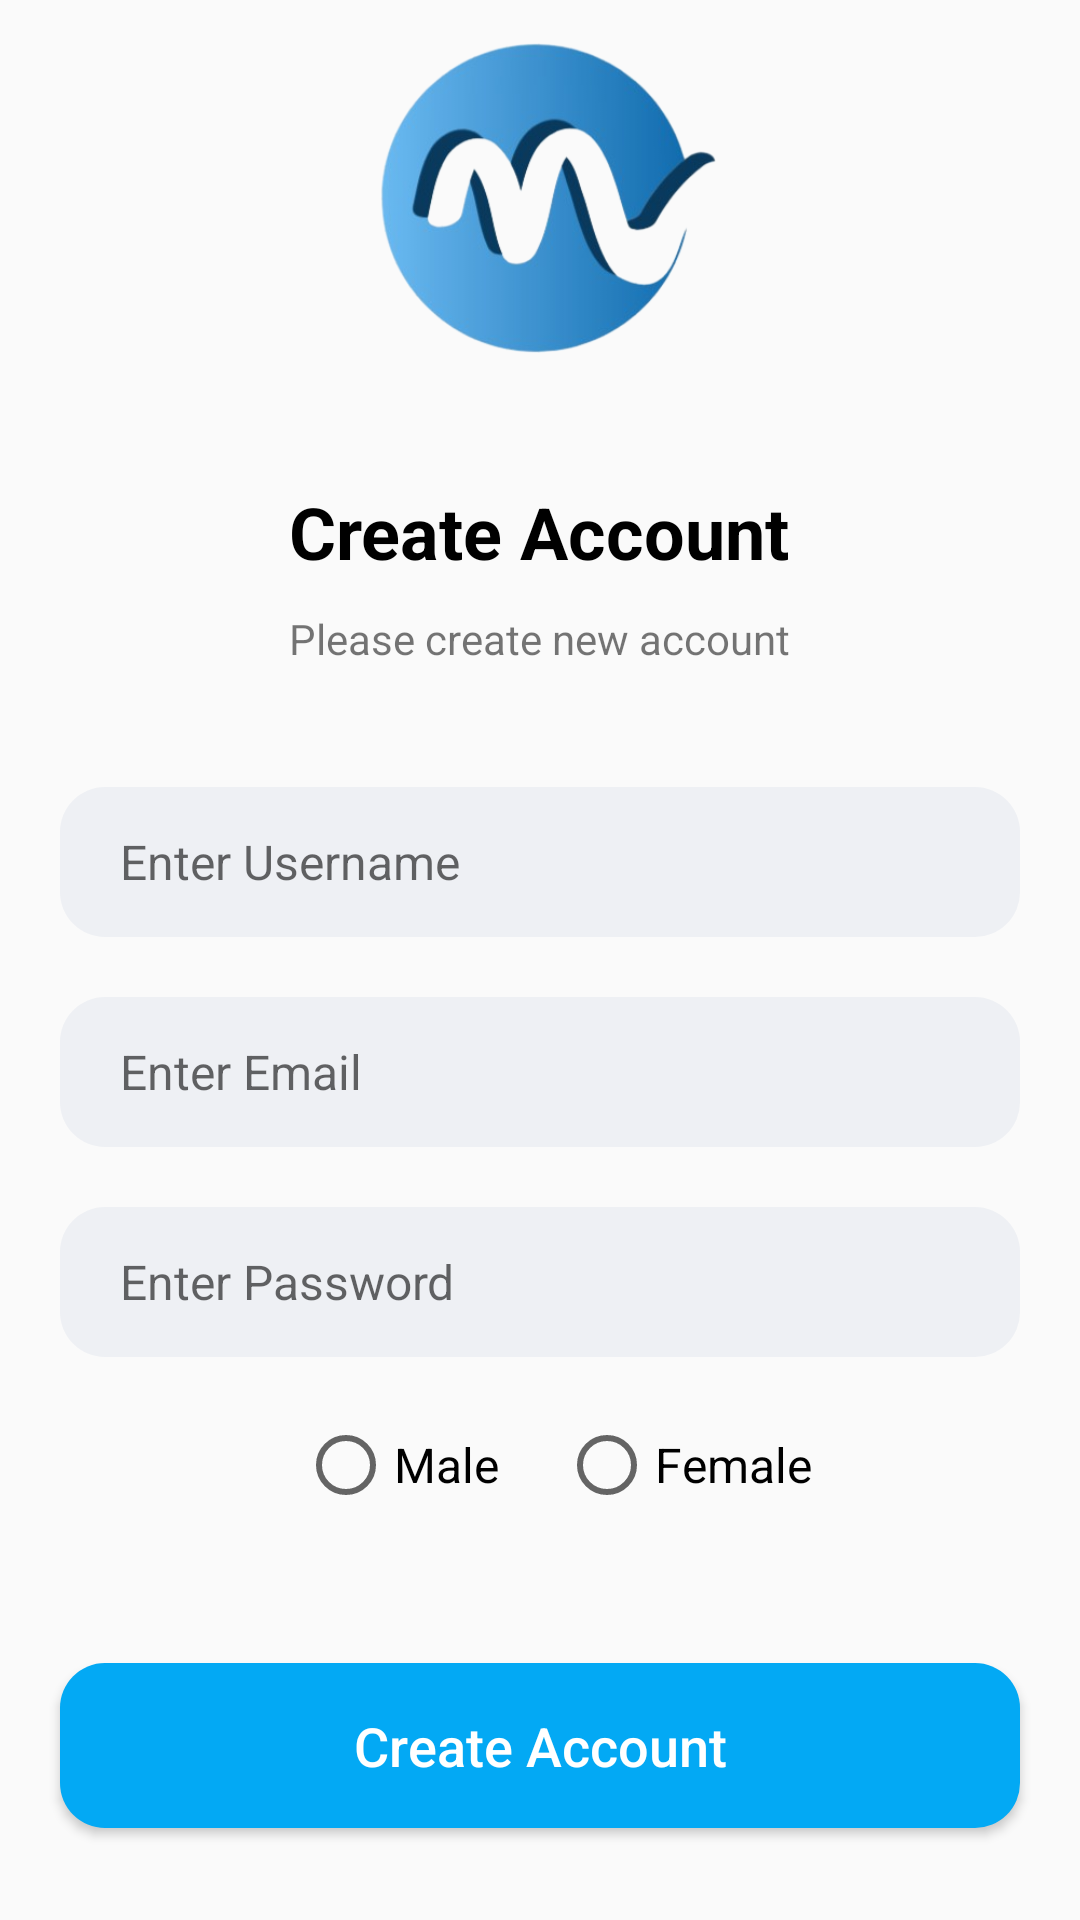

Write the Android layout XML for this screen, with the resource values it uses.
<!-- AndroidManifest.xml: application theme AppTheme -->
<!-- res/layout/activity_register.xml -->
<LinearLayout xmlns:android="http://schemas.android.com/apk/res/android"
    xmlns:app="http://schemas.android.com/apk/res-auto"
    xmlns:tools="http://schemas.android.com/tools"
    android:id="@+id/main"
    android:layout_width="match_parent"
    android:layout_height="match_parent"
    android:orientation="vertical"
    android:gravity="center"
    tools:context=".RegisterActivity">

    
    <ImageView
        android:layout_width="wrap_content"
        android:layout_height="150dp"
        android:layout_gravity="center"
        android:layout_marginBottom="20dp"
        android:src="@drawable/ic_logo" />

    
    <TextView
        android:layout_width="wrap_content"
        android:layout_height="wrap_content"
        android:layout_gravity="center"
        android:text="Create Account"
        android:textSize="24sp"
        android:textStyle="bold"
        android:textColor="#000000"
        android:layout_marginBottom="10dp" />
    <TextView
        android:layout_width="wrap_content"
        android:layout_height="wrap_content"
        android:layout_gravity="center"
        android:text="Please create new account"
        android:layout_marginBottom="20dp" />

    
    <EditText
        android:id="@+id/usernameET"
        android:layout_width="match_parent"
        android:layout_height="50dp"
        android:layout_marginTop="20dp"
        android:layout_marginStart="20dp"
        android:layout_marginEnd="20dp"
        android:background="@drawable/round_back_dark_blue5_15"
        android:hint="Enter Username"
        android:inputType="text"
        android:maxLines="1"
        android:paddingStart="20dp"
        android:paddingEnd="20dp"
        android:textSize="16sp" />

    <EditText
        android:id="@+id/emailEditText"
        android:layout_width="match_parent"
        android:layout_height="50dp"
        android:layout_marginTop="20dp"
        android:layout_marginStart="20dp"
        android:layout_marginEnd="20dp"
        android:background="@drawable/round_back_dark_blue5_15"
        android:hint="Enter Email"
        android:inputType="textEmailAddress"
        android:maxLines="1"
        android:paddingStart="20dp"
        android:paddingEnd="20dp"
        android:textSize="16sp" />

    <EditText
        android:id="@+id/passwordET"
        android:layout_width="match_parent"
        android:layout_height="50dp"
        android:layout_marginTop="20dp"
        android:layout_marginStart="20dp"
        android:layout_marginEnd="20dp"
        android:background="@drawable/round_back_dark_blue5_15"
        android:hint="Enter Password"
        android:inputType="textPassword"
        android:maxLines="1"
        android:paddingStart="20dp"
        android:paddingEnd="20dp"
        android:textSize="16sp" />

    
    <LinearLayout
        android:layout_width="match_parent"
        android:layout_height="wrap_content"
        android:gravity="center_horizontal"
        android:orientation="vertical">

        <RadioGroup
            android:id="@+id/genderRadioGroup"
            android:layout_width="wrap_content"
            android:layout_height="wrap_content"
            android:orientation="horizontal"
            android:gravity="center"
            android:paddingRight="50dp"
            android:layout_marginTop="20dp"
            android:layout_marginStart="20dp">

            
            <RadioButton
                android:id="@+id/maleRadioButton"
                android:layout_width="wrap_content"
                android:layout_height="wrap_content"
                android:layout_marginStart="20dp"
                android:text="Male"
                android:textSize="16sp" />

            
            <RadioButton
                android:id="@+id/femaleRadioButton"
                android:layout_width="wrap_content"
                android:layout_height="wrap_content"
                android:text="Female"
                android:textSize="16sp"
                android:layout_marginStart="20dp"/>
        </RadioGroup>
    </LinearLayout>


    
    <androidx.appcompat.widget.AppCompatButton
        android:id="@+id/registerBtn"
        android:layout_width="match_parent"
        android:layout_height="55dp"
        android:layout_marginStart="20dp"
        android:layout_marginEnd="20dp"
        android:textSize="18sp"
        android:text="Create Account"
        android:textAllCaps="false"
        android:layout_marginTop="50dp"
        android:textColor="#ffffff"
        android:background="@drawable/round_back_primary_15" />

    
    <LinearLayout
        android:layout_width="wrap_content"
        android:layout_height="wrap_content"
        android:orientation="horizontal"
        android:gravity="center"
        android:layout_marginTop="40dp">
        <TextView
            android:layout_width="wrap_content"
            android:layout_height="wrap_content"
            android:text="Already have an account? " />

        <TextView
            android:id="@+id/signInBtn"
            android:layout_width="wrap_content"
            android:layout_height="wrap_content"
            android:layout_marginStart="5dp"
            android:text="Sign In"
            android:textStyle="bold"
            android:textColor="@color/primary" />
    </LinearLayout>
</LinearLayout>
<!-- resources referenced by this layout -->
<resources>
  <color name="primary">#0086F1</color>
  <!-- drawable ic_logo: png bitmap (drawable, 72029 bytes) -->
  <!-- drawable round_back_dark_blue5_15 (drawable) -->
  <?xml version="1.0" encoding="utf-8"?>
  <shape xmlns:android="http://schemas.android.com/apk/res/android"
      android:shape="rectangle">
      <solid android:color="#0D174188"/>
      <corners android:radius="15dp"/>
  </shape>
  <!-- drawable round_back_primary_15 (drawable) -->
  <?xml version="1.0" encoding="utf-8"?>
  <shape xmlns:android="http://schemas.android.com/apk/res/android"
      android:shape="rectangle">
      <solid android:color="#03A9F4"/> 
      <corners android:radius="15dp"/>
  </shape>
  <style name="AppTheme" parent="Theme.AppCompat.Light.NoActionBar">
          
      </style>
</resources>
